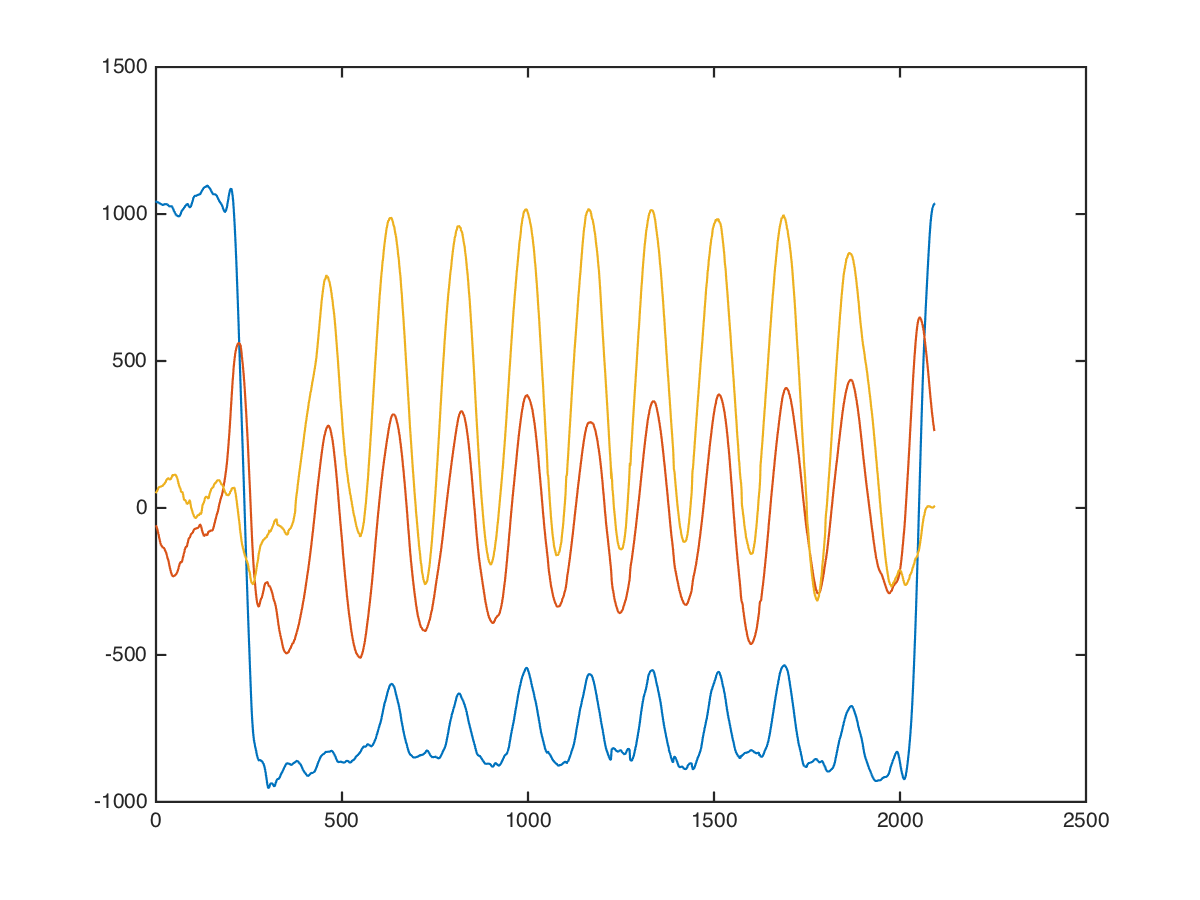

The table this chart was drawn from, first rows:
chest, dumbbell-chest-fly, 20, 12.5, 10, 1056, -8, 48
chest, dumbbell-chest-fly, 20, 12.5, 10, 1064, 0, 48
chest, dumbbell-chest-fly, 20, 12.5, 10, 1079, 0, 71
chest, dumbbell-chest-fly, 20, 12.5, 10, 1087, 15, -3
chest, dumbbell-chest-fly, 20, 12.5, 10, 1073, 31, -1
chest, dumbbell-chest-fly, 20, 12.5, 10, 1093, 39, 36
chest, dumbbell-chest-fly, 20, 12.5, 10, 1096, 5, -2
chest, dumbbell-chest-fly, 20, 12.5, 10, 1116, -7, 19
chest, dumbbell-chest-fly, 20, 12.5, 10, 1087, -15, 64
chest, dumbbell-chest-fly, 20, 12.5, 10, 1087, -36, 111
chest, dumbbell-chest-fly, 20, 12.5, 10, 1094, -40, 120
chest, dumbbell-chest-fly, 20, 12.5, 10, 1077, -46, 108
chest, dumbbell-chest-fly, 20, 12.5, 10, 1060, -102, 56
chest, dumbbell-chest-fly, 20, 12.5, 10, 1050, -149, 134
chest, dumbbell-chest-fly, 20, 12.5, 10, 1037, -171, 134
chest, dumbbell-chest-fly, 20, 12.5, 10, 1026, -154, 109
chest, dumbbell-chest-fly, 20, 12.5, 10, 1013, -133, 88
chest, dumbbell-chest-fly, 20, 12.5, 10, 982, -144, 33
chest, dumbbell-chest-fly, 20, 12.5, 10, 963, -142, 8
chest, dumbbell-chest-fly, 20, 12.5, 10, 960, -116, 48
chest, dumbbell-chest-fly, 20, 12.5, 10, 965, -80, 43
chest, dumbbell-chest-fly, 20, 12.5, 10, 973, -59, 1
chest, dumbbell-chest-fly, 20, 12.5, 10, 976, -52, -20
chest, dumbbell-chest-fly, 20, 12.5, 10, 980, -35, -7
chest, dumbbell-chest-fly, 20, 12.5, 10, 992, -24, -29
chest, dumbbell-chest-fly, 20, 12.5, 10, 1004, -36, -80
chest, dumbbell-chest-fly, 20, 12.5, 10, 1008, -67, -134
chest, dumbbell-chest-fly, 20, 12.5, 10, 1012, -66, -135
chest, dumbbell-chest-fly, 20, 12.5, 10, 1020, -22, -60
chest, dumbbell-chest-fly, 20, 12.5, 10, 1041, 13, -7
chest, dumbbell-chest-fly, 20, 12.5, 10, 1077, 29, 45
chest, dumbbell-chest-fly, 20, 12.5, 10, 1090, 3, 85
chest, dumbbell-chest-fly, 20, 12.5, 10, 1089, -38, 71
chest, dumbbell-chest-fly, 20, 12.5, 10, 1107, -37, 92
chest, dumbbell-chest-fly, 20, 12.5, 10, 1109, -8, 152
chest, dumbbell-chest-fly, 20, 12.5, 10, 1102, -4, 112
chest, dumbbell-chest-fly, 20, 12.5, 10, 1094, -37, 63
chest, dumbbell-chest-fly, 20, 12.5, 10, 1090, -44, 72
chest, dumbbell-chest-fly, 20, 12.5, 10, 1094, -38, 52
chest, dumbbell-chest-fly, 20, 12.5, 10, 1081, -61, 59
chest, dumbbell-chest-fly, 20, 12.5, 10, 1051, -90, 32
chest, dumbbell-chest-fly, 20, 12.5, 10, 1028, -125, 7
chest, dumbbell-chest-fly, 20, 12.5, 10, 1011, -108, 39
chest, dumbbell-chest-fly, 20, 12.5, 10, 1023, -87, 45
chest, dumbbell-chest-fly, 20, 12.5, 10, 1015, -84, 120
chest, dumbbell-chest-fly, 20, 12.5, 10, 1008, -114, 122
chest, dumbbell-chest-fly, 20, 12.5, 10, 1008, -127, 137
chest, dumbbell-chest-fly, 20, 12.5, 10, 1007, -120, 142
chest, dumbbell-chest-fly, 20, 12.5, 10, 1000, -121, 123
chest, dumbbell-chest-fly, 20, 12.5, 10, 992, -145, 184
chest, dumbbell-chest-fly, 20, 12.5, 10, 1000, -176, 176
chest, dumbbell-chest-fly, 20, 12.5, 10, 1032, -184, 176
chest, dumbbell-chest-fly, 20, 12.5, 10, 1055, -200, 145
chest, dumbbell-chest-fly, 20, 12.5, 10, 1064, -230, 152
chest, dumbbell-chest-fly, 20, 12.5, 10, 1057, -247, 152
chest, dumbbell-chest-fly, 20, 12.5, 10, 1078, -248, 152
chest, dumbbell-chest-fly, 20, 12.5, 10, 1073, -255, 131
chest, dumbbell-chest-fly, 20, 12.5, 10, 1065, -291, 114
chest, dumbbell-chest-fly, 20, 12.5, 10, 1050, -337, 105
chest, dumbbell-chest-fly, 20, 12.5, 10, 1048, -331, 137
chest, dumbbell-chest-fly, 20, 12.5, 10, 1048, -315, 131
... 2,081 more rows
